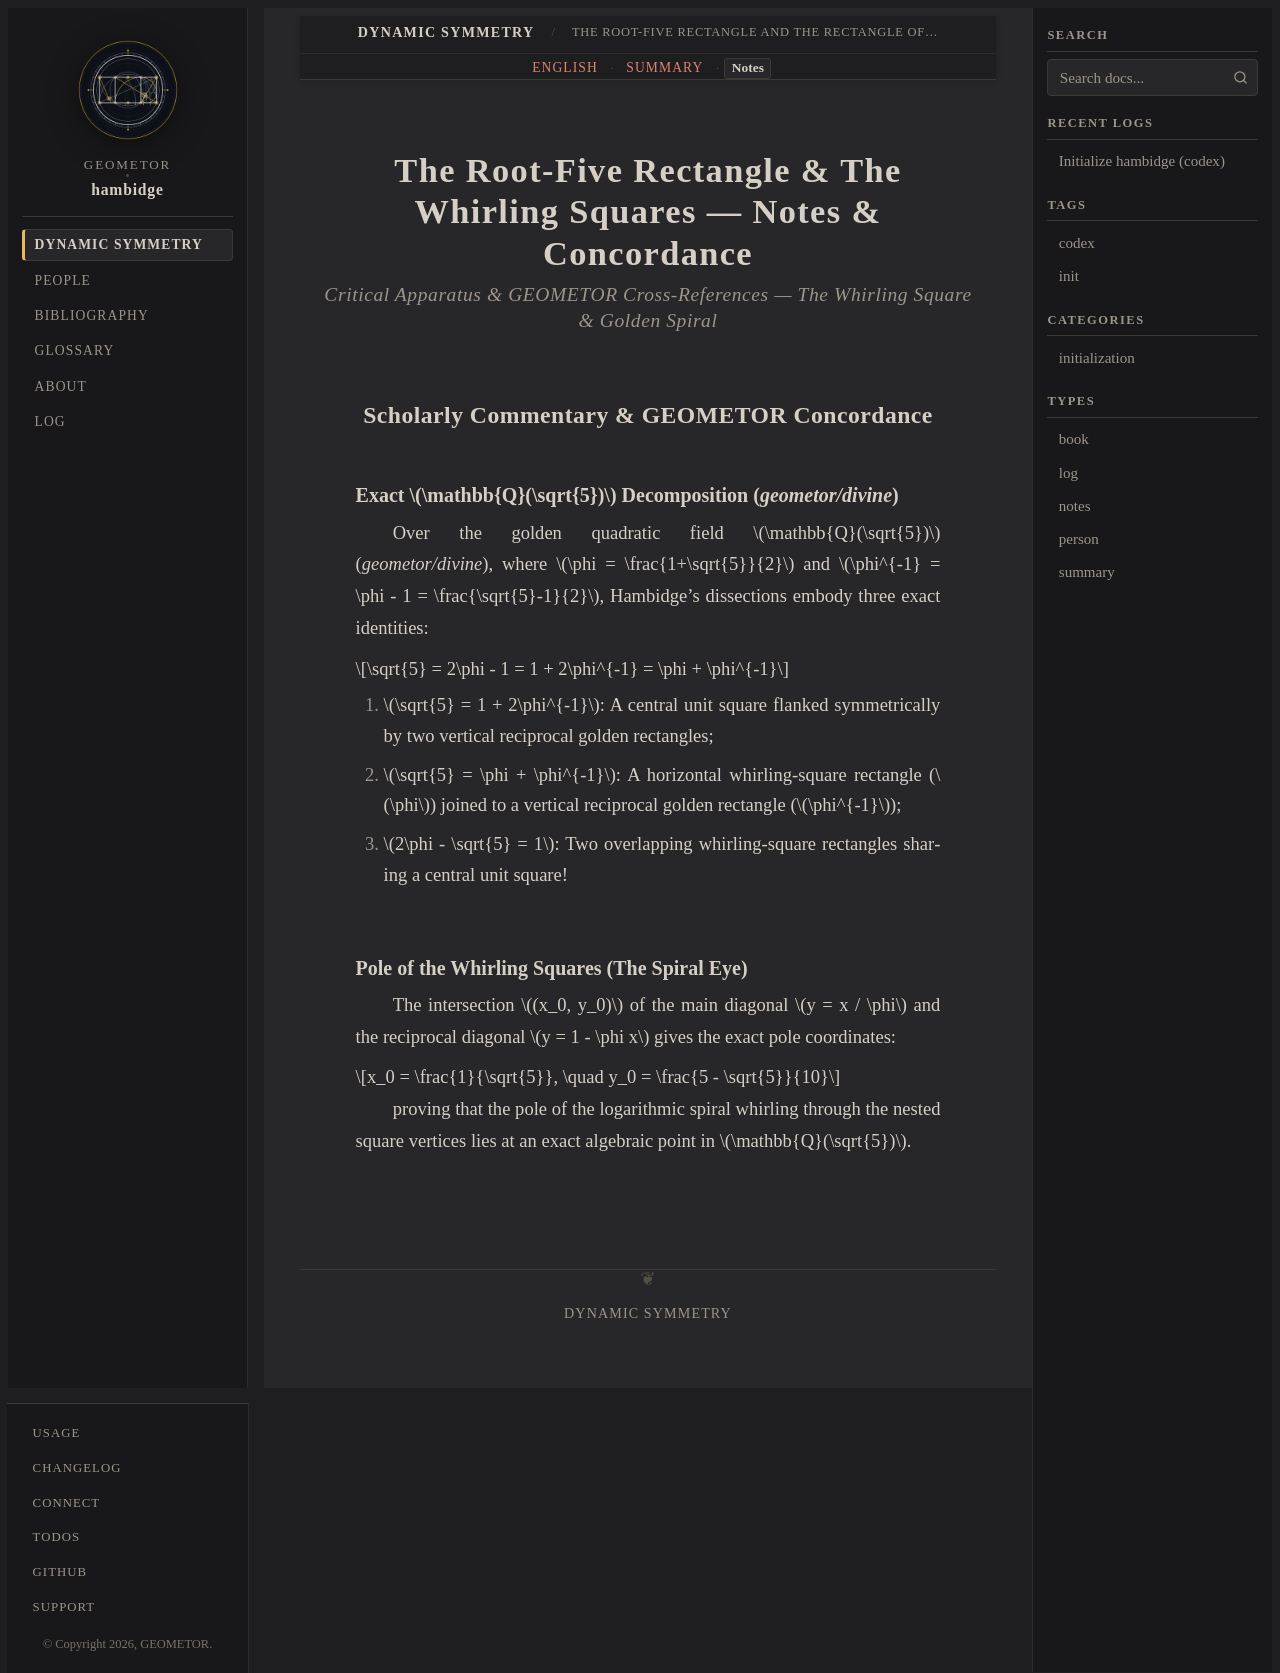

repository: geometor/hambidge · page: dynamic_symmetry/whirling_squares/notes.html · generator: sphinx

:type: notes
:layout: book

.. _whirling-squares-notes:

The Root-Five Rectangle & The Whirling Squares — Notes & Concordance
====================================================================

.. rubric:: Critical Apparatus & GEOMETOR Cross-References — The Whirling Square & Golden Spiral

Scholarly Commentary & GEOMETOR Concordance
-------------------------------------------

Exact :math:`\mathbb{Q}(\sqrt{5})` Decomposition (`geometor/divine`)
~~~~~~~~~~~~~~~~~~~~~~~~~~~~~~~~~~~~~~~~~~~~~~~~~~~~~~~~~~~~~~~~~~~~

Over the golden quadratic field :math:`\mathbb{Q}(\sqrt{5})` (`geometor/divine`), where :math:`\phi = \frac{1+\sqrt{5}}{2}` and :math:`\phi^{-1} = \phi - 1 = \frac{\sqrt{5}-1}{2}`, Hambidge's dissections embody three exact identities:

.. math::

   \sqrt{5} = 2\phi - 1 = 1 + 2\phi^{-1} = \phi + \phi^{-1}

1. :math:`\sqrt{5} = 1 + 2\phi^{-1}`: A central unit square flanked symmetrically by two vertical reciprocal golden rectangles;
2. :math:`\sqrt{5} = \phi + \phi^{-1}`: A horizontal whirling-square rectangle (:math:`\phi`) joined to a vertical reciprocal golden rectangle (:math:`\phi^{-1}`);
3. :math:`2\phi - \sqrt{5} = 1`: Two overlapping whirling-square rectangles sharing a central unit square!

Pole of the Whirling Squares (The Spiral Eye)
~~~~~~~~~~~~~~~~~~~~~~~~~~~~~~~~~~~~~~~~~~~~~

The intersection :math:`(x_0, y_0)` of the main diagonal :math:`y = x / \phi` and the reciprocal diagonal :math:`y = 1 - \phi x` gives the exact pole coordinates:

.. math::

   x_0 = \frac{1}{\sqrt{5}}, \quad y_0 = \frac{5 - \sqrt{5}}{10}

proving that the pole of the logarithmic spiral whirling through the nested square vertices lies at an exact algebraic point in :math:`\mathbb{Q}(\sqrt{5})`.
